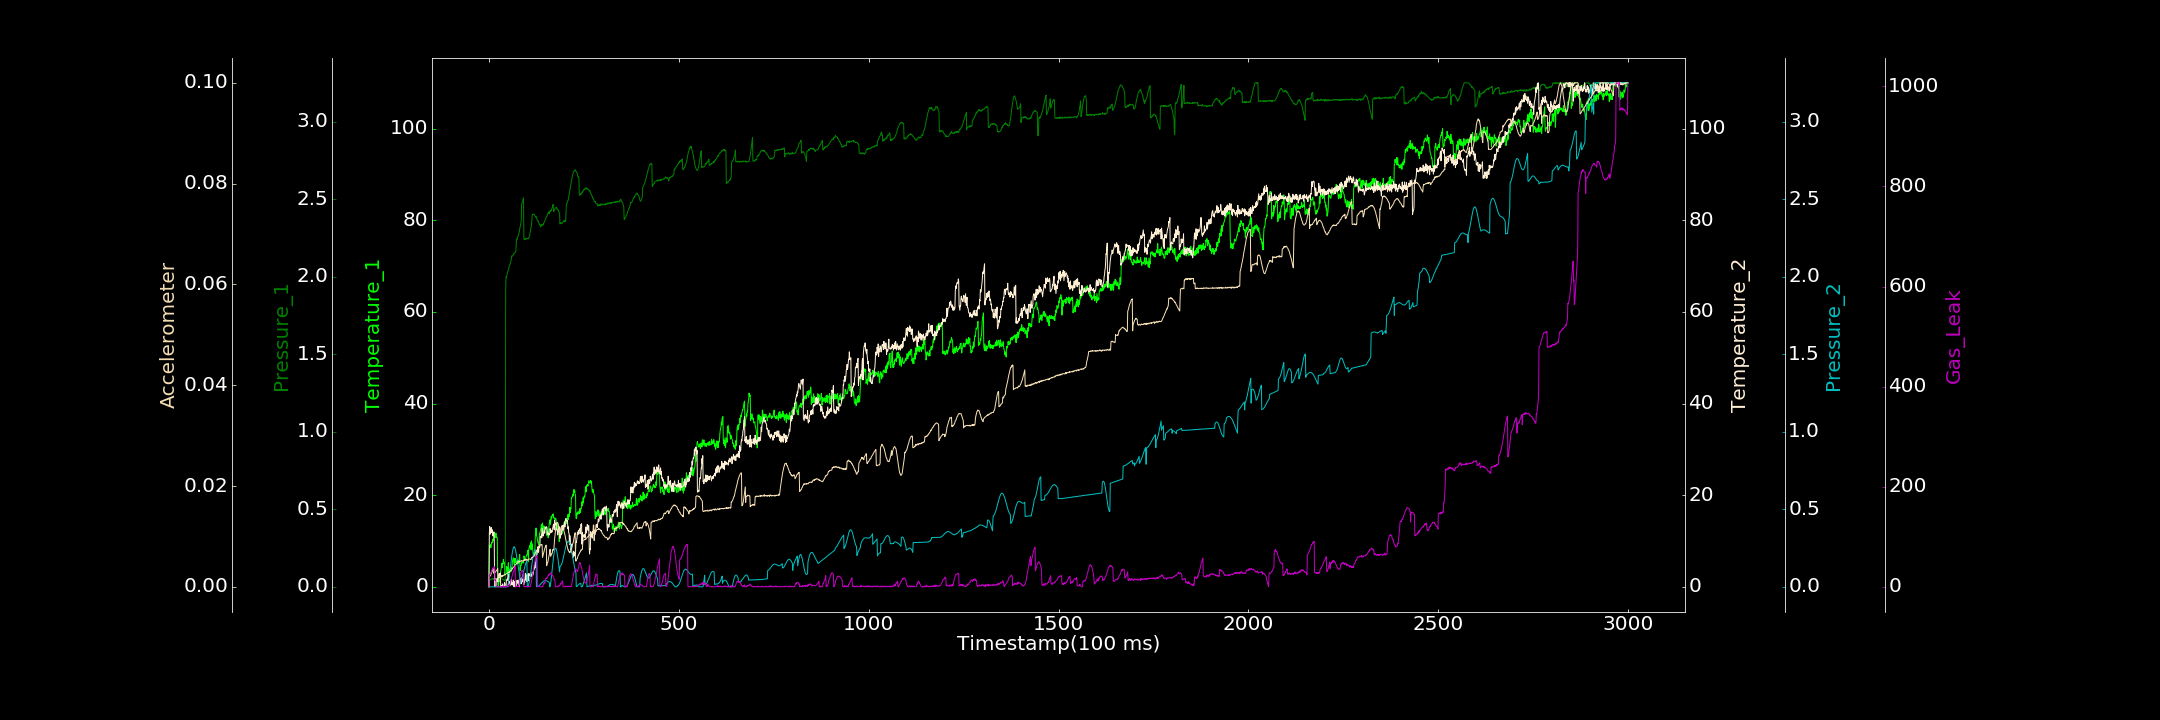

Source data for this figure (header and first rows):
0.000000000, 0.411522174, 0.000000000, 0.000000000, 0.000000000, 0.000000000, 0.527455028
1, 9.061, 0.04049, 11.64, 0.0009834, 0.002028, 23.7
2, 8.867, 0.04504, 13.16, 0.000000000, 0.002137, 23.37
3, 8.698, 0.04685, 11.48, 0.000003929, 0.00215, 24.62
4, 9.184, 0.04518, 12.38, 0.000000000, 0.002188, 26.93
5, 8.539, 0.04625, 12.1, 0.00005631, 0.002352, 28.7
6, 8.951, 0.04519, 12.94, 0.00008949, 0.00274, 29.02
7, 9.751, 0.04924, 11.81, 0.000000000, 0.002818, 30.23
8, 9.522, 0.05223, 12.5, 0.0003885, 0.003048, 33.83
9, 9.72, 0.05601, 12.17, 0.0001914, 0.00329, 34.79
10, 10.32, 0.04969, 11.26, 0.000000000, 0.0036, 36.49
11, 10, 0.05198, 11.06, 0.0002351, 0.003649, 37.69
12, 10.63, 0.046, 11.74, 0.000000000, 0.002718, 37.05
13, 10.67, 0.05291, 11.98, 0.0004412, 0.002829, 38.84
14, 11.46, 0.05288, 9.952, 0.0002311, 0.002704, 40.06
15, 11.9, 0.04639, 0.07531, 0.00003792, 0.002872, 39.51
16, 10.7, 0.04574, 0.1705, 0.000000000, 0.002827, 12.84
17, 11.22, 0.04398, 0.000000000, 0.0005697, 0.002917, 14.71
18, 11.54, 0.05094, 1.795, 0.000000000, 0.003088, 14.29
19, 11.68, 0.04567, 0.000000000, 0.000000000, 0.003127, 0.000000000
20, 10.73, 0.03997, 1.629, 0.000000000, 0.003287, 0.000000000
21, 10.81, 0.04725, 1.101, 0.0001586, 0.003347, 0.006052
22, 10.55, 0.04312, 1.927, 0.000000000, 0.003401, 0.000000000
23, 1.806, 0.03832, 1.488, 0.0003665, 0.003652, 0.000000000
24, 0.000000000, 0.03969, 1.117, 0.000004136, 0.001607, 0.439
25, 0.1944, 0.04772, 2.408, 0.000000000, 0.001878, 0.000000000
26, 0.9929, 0.04508, 2.492, 0.0006115, 0.001831, 0.000000000
27, 2.089, 0.06176, 2.911, 0.000000000, 0.00186, 0.000000000
28, 1.143, 0.07176, 2.008, 0.000000000, 0.001957, 0.000000000
29, 2.728, 0.06512, 2.701, 0.0006795, 0.001862, 0.05694
30, 2.74, 0.06633, 2.997, 0.000000000, 0.001971, 0.000000000
31, 3.455, 0.06739, 0.000000000, 0.000000000, 0.002153, 0.000000000
32, 3.825, 0.05995, 0.0588, 0.000000000, 0.002007, 0.000000000
33, 4.431, 0.06646, 0.2569, 0.000000000, 0.002248, 0.000000000
34, 5.114, 0.05414, 0.000000000, 0.000000000, 0.002128, 1.09
35, 4.216, 0.05038, 0.1897, 0.0008555, 0.002038, 0.000000000
36, 4.961, 0.05062, 0.6346, 0.0003465, 0.002074, 0.0009746
37, 5.34, 0.04645, 0.000000000, 0.0003049, 0.002334, 0.4977
38, 5.988, 0.04773, 0.000000000, 0.0003918, 0.002184, 1.654
39, 5.429, 0.04192, 0.14, 0.000000000, 0.002282, 0.000000000
40, 4.957, 0.04352, 0.000000000, 0.000000000, 0.002317, 0.5388
41, 5.263, 0.04098, 0.9273, 0.0003135, 0.002443, 0.7278
42, 2.467, 0.04334, 0.7053, 0.000000000, 0.002459, 0.000000000
43, 3.204, 0.03718, 0.000000000, 0.0004446, 0.002428, 1.883
44, 3.117, 1.909, 0.07847, 0.000000000, 0.002449, 0.000000000
45, 3.136, 1.999, 0.000000000, 0.0004181, 0.002563, 0.000000000
46, 3.423, 1.997, 1.375, 0.0005934, 0.002612, 0.8603
47, 4.45, 2.007, 1.41, 0.0006453, 0.002678, 0.4025
48, 3.875, 2.017, 1.733, 0.000000000, 0.002737, 0.000000000
49, 3.941, 2.03, 1.445, 0.004323, 0.002729, 0.2723
50, 2.627, 2.037, 2.188, 0.0122, 0.002775, 0.000000000
51, 5.264, 2.04, 2.656, 0.02257, 0.002848, 0.000000000
52, 3.577, 2.052, 0.4428, 0.03608, 0.00285, 1.357
53, 3.626, 2.063, 0.9635, 0.05272, 0.002991, 4.35
54, 3.409, 2.07, 1.131, 0.07156, 0.002871, 4.921
55, 3.623, 2.075, 1.145, 0.0912, 0.003055, 3.875
56, 4.145, 2.086, 0.3352, 0.1117, 0.003119, 7.136
57, 4.178, 2.096, 0.5176, 0.1343, 0.003231, 10.75
58, 3.312, 2.103, 0.7618, 0.1546, 0.003265, 13.95
59, 4.223, 2.113, 1.605, 0.1764, 0.003316, 16.03
60, 3.672, 2.134, 0.4266, 0.1959, 0.003342, 18.94
... 2,939 more rows
